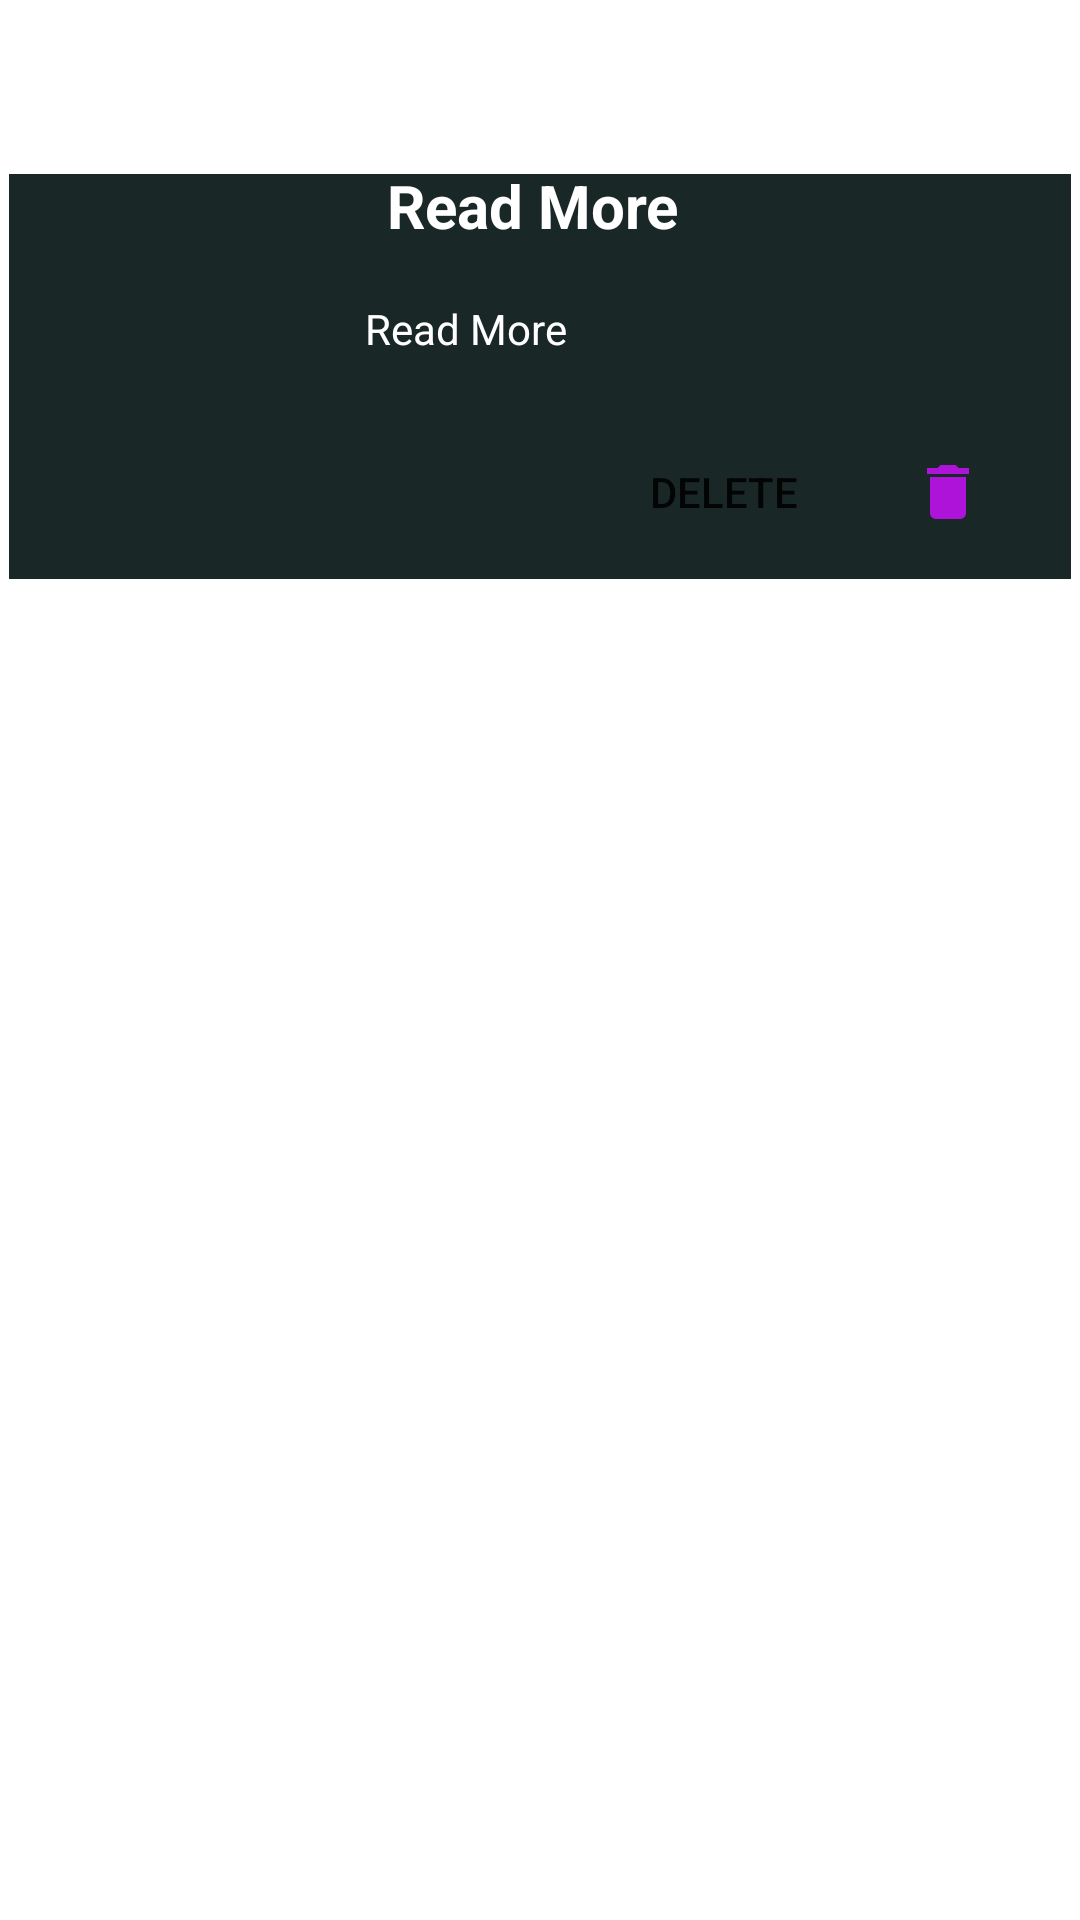

Reconstruct the res/layout file that produces this screen, plus the resources it refers to.
<!-- AndroidManifest.xml: application theme Theme.WebScrapping -->
<!-- res/layout/display_prototypetwo.xml -->
<?xml version="1.0" encoding="utf-8"?>
<androidx.constraintlayout.widget.ConstraintLayout xmlns:android="http://schemas.android.com/apk/res/android"
    xmlns:app="http://schemas.android.com/apk/res-auto"
    xmlns:tools="http://schemas.android.com/tools"
    android:id="@+id/main_layout_two"
    android:layout_width="match_parent"
    android:layout_height="wrap_content"
    android:layout_margin="2dp"
    app:backgroundTint="@null">


        <androidx.constraintlayout.widget.ConstraintLayout
            android:layout_width="wrap_content"
            android:layout_height="wrap_content"
            app:layout_constraintBottom_toBottomOf="parent"
            app:layout_constraintEnd_toEndOf="parent"
            app:layout_constraintHorizontal_bias="0.5"
            app:layout_constraintStart_toStartOf="parent"
            android:background="@drawable/styleforviews"
            app:layout_constraintTop_toTopOf="parent"
            app:layout_constraintVertical_bias="0.110000014">

                <ImageView
                    android:id="@+id/imgTwo"
                    android:layout_width="121dp"
                    android:layout_height="123dp"
                    android:layout_marginStart="8dp"
                    android:contentDescription="@string/imgDescription"
                    android:src="@drawable/ic_launcher_background"
                    app:layout_constraintBottom_toBottomOf="parent"
                    app:layout_constraintStart_toStartOf="parent"
                    app:layout_constraintTop_toTopOf="parent" />

                <TextView
                    android:id="@+id/titleTwo"
                    android:layout_width="256dp"
                    android:layout_height="45dp"
                    android:layout_marginStart="25dp"
                    android:ellipsize="end"
                    android:lines="2"
                    android:maxLines="2"
                    android:text="@string/fakeTitle"
                    android:textColor="@color/white"
                    android:textSize="20sp"
                    android:textStyle="bold"
                    app:layout_constraintBottom_toTopOf="@+id/descriptionTwo"
                    app:layout_constraintEnd_toEndOf="parent"
                    app:layout_constraintStart_toEndOf="@+id/imgTwo"
                    app:layout_constraintTop_toTopOf="parent" />


                <TextView
                    android:id="@+id/descriptionTwo"
                    android:layout_width="256dp"
                    android:layout_height="36dp"
                    android:layout_marginStart="8dp"
                    android:layout_marginBottom="52dp"
                    android:ellipsize="end"
                    android:maxLines="3"
                    android:text="@string/fakeText"
                    android:textColor="@color/white"
                    app:layout_constraintBottom_toBottomOf="@+id/delete"
                    app:layout_constraintEnd_toEndOf="parent"
                    app:layout_constraintHorizontal_bias="0.461"
                    app:layout_constraintStart_toEndOf="@+id/imgTwo" />

                <Button
                    android:id="@+id/delete"
                    android:layout_width="149dp"
                    android:layout_height="48dp"
                    android:layout_marginEnd="32dp"
                    android:layout_marginBottom="8dp"
                    android:background="@android:color/transparent"
                    android:drawableEnd="@drawable/delete"
                    android:text="@string/delete"
                    app:layout_constraintBottom_toBottomOf="parent"
                    app:layout_constraintEnd_toEndOf="parent" />
        </androidx.constraintlayout.widget.ConstraintLayout>
</androidx.constraintlayout.widget.ConstraintLayout>
<!-- resources referenced by this layout -->
<resources>
  <color name="white">#FFFFFFFF</color>
  <!-- drawable delete (drawable) -->
  <vector android:height="24dp" android:tint="#AE13D9"
      android:viewportHeight="24" android:viewportWidth="24"
      android:width="24dp" xmlns:android="http://schemas.android.com/apk/res/android">
      <path android:fillColor="@android:color/white" android:pathData="M6,19c0,1.1 0.9,2 2,2h8c1.1,0 2,-0.9 2,-2V7H6v12zM19,4h-3.5l-1,-1h-5l-1,1H5v2h14V4z"/>
  </vector>
  <!-- drawable styleforviews (drawable) -->
  <?xml version="1.0" encoding="utf-8"?>
  <shape xmlns:android="http://schemas.android.com/apk/res/android" android:shape="rectangle">
  
      <solid android:color="#1A2727"/>
      <stroke android:color="@color/white" android:width="3dp"/>
      
  </shape>
  <string name="delete">delete</string>
  <string name="fakeText">Read More</string>
  <string name="fakeTitle">Read More</string>
  <string name="imgDescription">Image Provided with article</string>
  <style name="Theme.WebScrapping" parent="Theme.MaterialComponents.DayNight.NoActionBar">
          
  
          <item name="colorPrimary">@color/blue</item>
          <item name="colorPrimaryVariant">@color/blue</item>
          <item name="colorOnPrimary">@color/white</item>
          
          <item name="colorSecondary">#FFFFFF</item>
          <item name="colorSecondaryVariant">@color/teal_700</item>
          <item name="colorOnSecondary">@color/white</item>
          
          <item name="android:statusBarColor" tools:targetApi="l">@color/blue</item>
          
      </style>
  <color name="blue">#004CD1</color>
  <color name="teal_700">#FF018786</color>
</resources>
